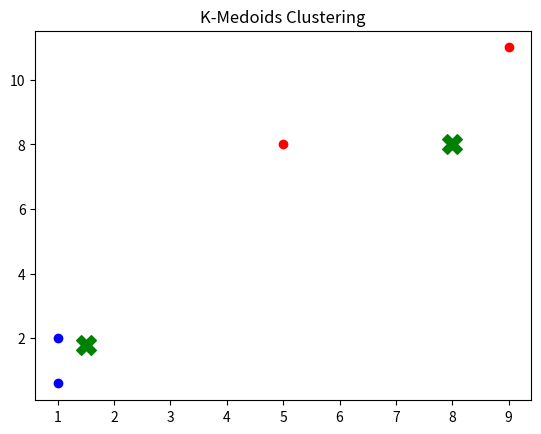

Recreate this plot in Python.
import numpy as np
import matplotlib.pyplot as plt

X = np.array([
    [1, 2], [1.5, 1.8], [5, 8],
    [8, 8], [1, 0.6], [9, 11]
])

k = 2
np.random.seed(0)

medoid_indices = np.random.choice(len(X), k, replace=False)
medoids = X[medoid_indices]

for _ in range(10):
    distances = np.linalg.norm(X[:, None] - medoids[None, :], axis=2)
    labels = np.argmin(distances, axis=1)

    new_medoids = []
    for i in range(k):
        cluster_points = X[labels == i]
        cost = np.sum(np.linalg.norm(cluster_points[:, None] - cluster_points[None, :], axis=2), axis=1)
        new_medoids.append(cluster_points[np.argmin(cost)])
    new_medoids = np.array(new_medoids)

    if np.allclose(medoids, new_medoids):
        break
    medoids = new_medoids

print("Medoids:\n", medoids)
print("Labels:", labels)

colors = ['r', 'b']
for i, c in enumerate(X):
    plt.scatter(c[0], c[1], color=colors[labels[i]])
plt.scatter(medoids[:, 0], medoids[:, 1], marker='X', s=200, c='green')
plt.title("K-Medoids Clustering")
plt.show()
